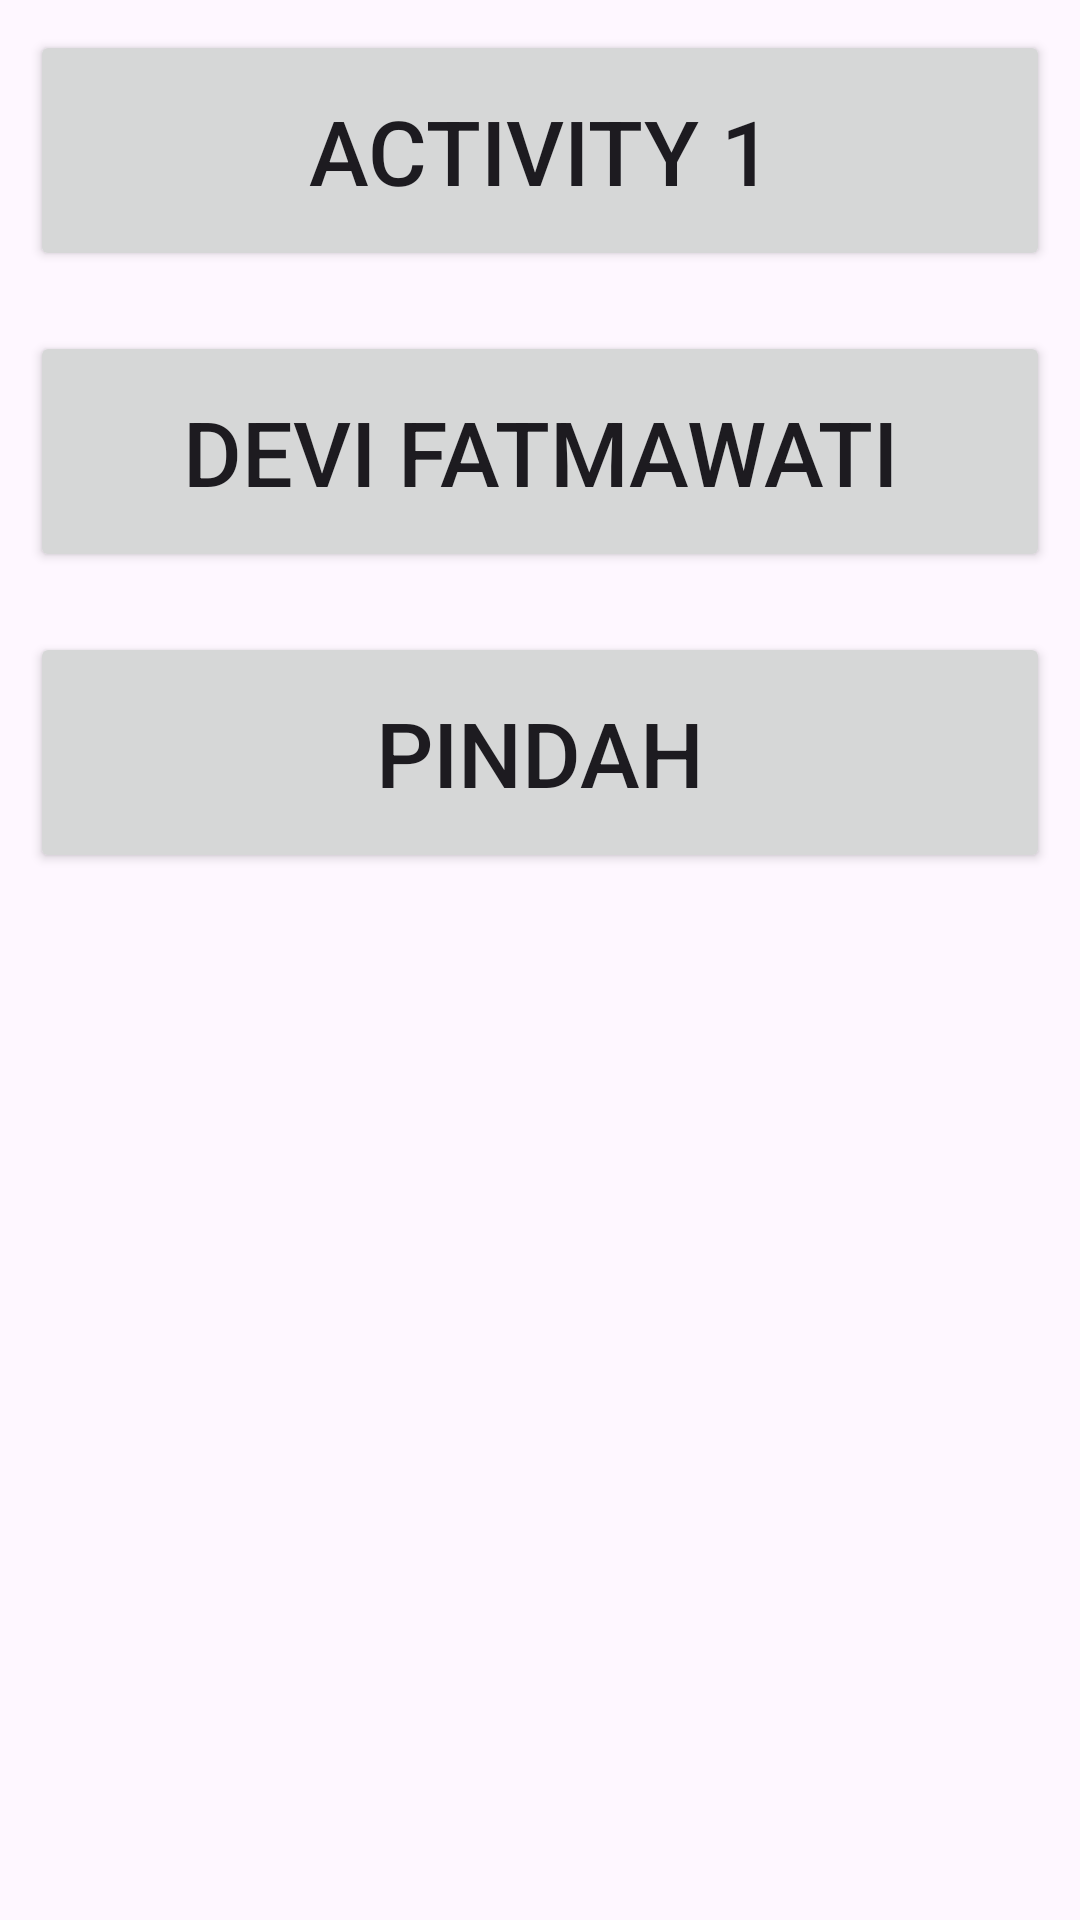

Produce the Android XML layout that renders to this screen, including the resource entries it uses.
<!-- AndroidManifest.xml: application theme Theme.Multiactivity_Devi -->
<!-- res/layout/activity_main.xml -->
<?xml version="1.0" encoding="utf-8"?>
 <LinearLayout xmlns:android="http://schemas.android.com/apk/res/android"
     xmlns:app="http://schemas.android.com/apk/res-auto"
     xmlns:tools="http://schemas.android.com/tools"
     android:layout_width="match_parent"
     android:layout_height="match_parent"
    android:orientation="vertical"
     tools:context=".MainActivity">

    <LinearLayout
        android:layout_width="match_parent"
        android:layout_height="0dp"
        android:layout_weight="1"
        android:orientation="vertical">

        <Button
            android:layout_width="match_parent"
            android:layout_height="wrap_content"
            android:text="Activity 1"
            android:textSize="30sp"
            android:padding="20dp"
            android:layout_margin="10dp"/>
        <Button
            android:layout_width="match_parent"
            android:layout_height="wrap_content"
            android:text="Devi Fatmawati"
            android:textSize="30sp"
            android:padding="20dp"
            android:layout_margin="10dp"/>
        <Button
            android:id="@+id/btn_pindah"
            android:onClick="Pindah"
            android:layout_width="match_parent"
            android:layout_height="wrap_content"
            android:text="Pindah"
            android:textSize="30sp"
            android:padding="20dp"
        android:layout_margin="10dp"/>
    </LinearLayout>

 </LinearLayout>
<!-- resources referenced by this layout -->
<resources>
  <style name="Theme.Multiactivity_Devi" parent="Base.Theme.Multiactivity_Devi" />
  <style name="Base.Theme.Multiactivity_Devi" parent="Theme.Material3.DayNight.NoActionBar">
          
          
      </style>
</resources>
